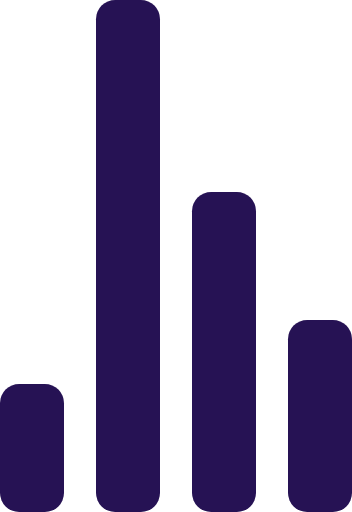
t = 0.00 s
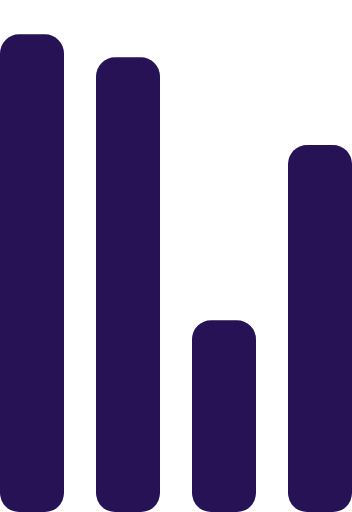
t = 0.72 s
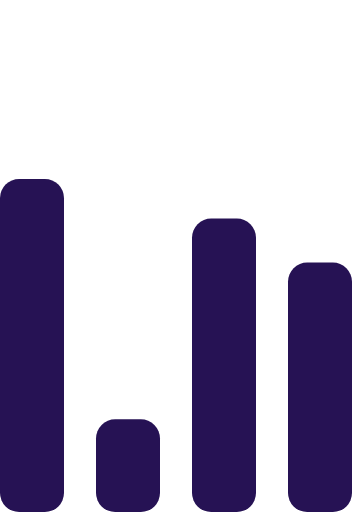
t = 1.43 s
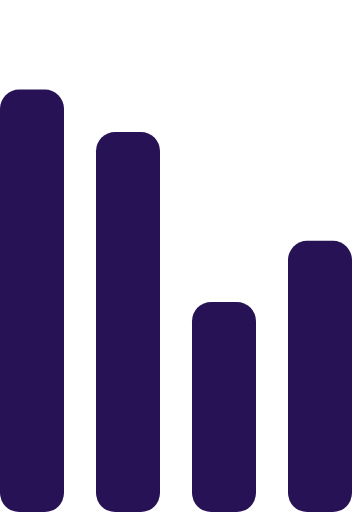
t = 2.15 s
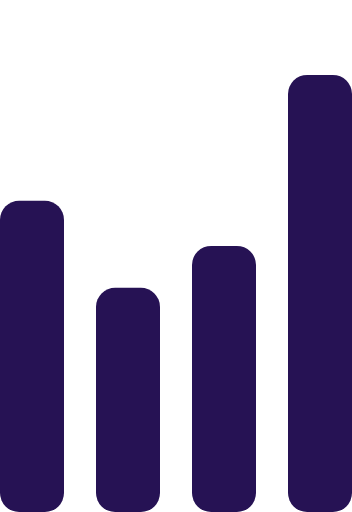
t = 2.87 s
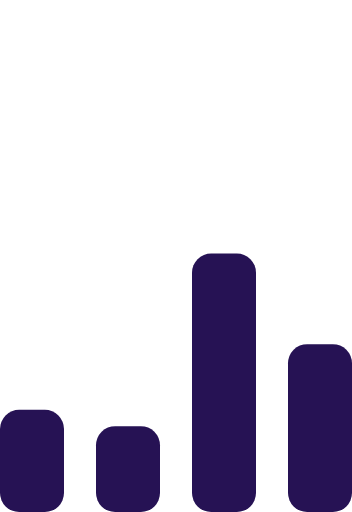
t = 3.58 s

The animated SVG that drew these frames (rendered in a browser with its animation timeline set to each time). Animation: 4 SMIL elements (animate=4); one cycle of 4.30 s, repeats indefinitely.

<svg width="55" height="80" viewBox="0 0 55 80" xmlns="http://www.w3.org/2000/svg" fill="#261254">
    <g transform="matrix(1 0 0 -1 0 80)">
        <rect width="10" height="20" rx="3">
            <animate attributeName="height"
                 begin="0s" dur="4.3s"
                 values="20;45;57;80;64;32;66;45;64;23;66;13;64;56;34;34;2;23;76;79;20" calcMode="linear"
                 repeatCount="indefinite" />
        </rect>
        <rect x="15" width="10" height="80" rx="3">
            <animate attributeName="height"
                 begin="0s" dur="2s"
                 values="80;55;33;5;75;23;73;33;12;14;60;80" calcMode="linear"
                 repeatCount="indefinite" />
        </rect>
        <rect x="30" width="10" height="50" rx="3">
            <animate attributeName="height"
                 begin="0s" dur="1.4s"
                 values="50;34;78;23;56;23;34;76;80;54;21;50" calcMode="linear"
                 repeatCount="indefinite" />
        </rect>
        <rect x="45" width="10" height="30" rx="3">
            <animate attributeName="height"
                 begin="0s" dur="2s"
                 values="30;45;13;80;56;72;45;76;34;23;67;30" calcMode="linear"
                 repeatCount="indefinite" />
        </rect>
    </g>
</svg>
